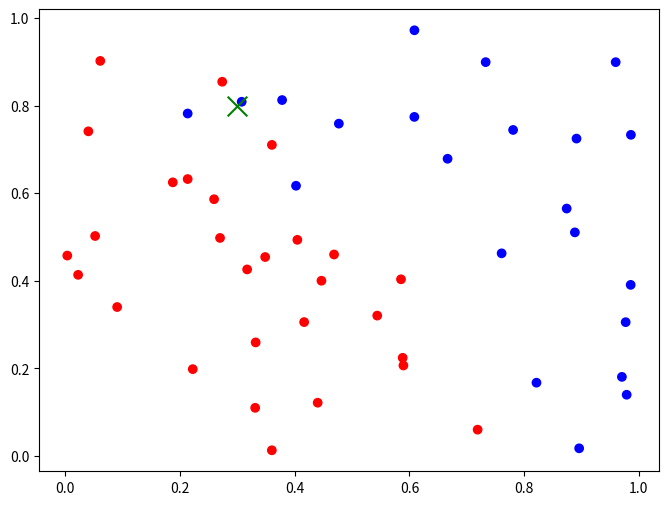
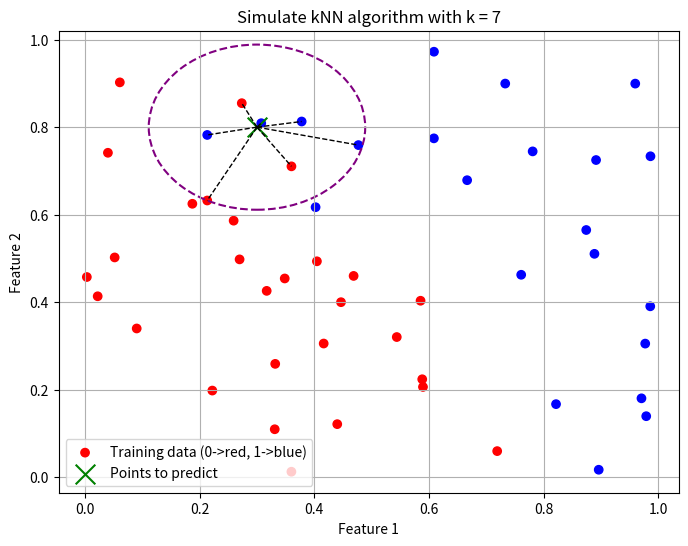

Generate these figures, in order, with matplotlib:
import numpy as np
import matplotlib.pyplot as plt
from collections import Counter
from matplotlib.animation import FuncAnimation

class KNN:
    def __init__(self, k=3):
        self.k = k

    def fit(self, training_data, labels):
        self.training_data = training_data
        self.labels = labels

X = np.random.rand(50, 2)
y = ((X[:, 0] + X[:, 1]) > (1 + np.random.uniform(low=-0.2, high=0.2, size=50))).astype(int)

X_new = np.array([[0.3, 0.8]])

# Khởi tạo mô hình với các giá trị k khác nhau
knn3 = KNN(k=3)
knn5 = KNN(k=5)
knn7 = KNN(k=7)

# Tạo một figure và axis cho animation
fig, ax = plt.subplots(figsize=(8, 6))

# Vẽ dữ liệu huấn luyện: nhãn 0 -> đỏ, nhãn 1 -> xanh
colors = ['red' if label == 0 else 'blue' for label in y]
sc = ax.scatter(X[:, 0], X[:, 1], c=colors, label="Training data (0->red, 1->blue)")

# Vẽ điểm cần dự đoán
sc_new = ax.scatter(X_new[:, 0], X_new[:, 1], c='green', marker='x', s=200, label="Points to predict")

def animate(i):
    ax.clear()
    
    ax.scatter(X[:, 0], X[:, 1], c=colors, label="Training data (0->red, 1->blue)")

    ax.scatter(X_new[:, 0], X_new[:, 1], c='green', marker='x', s=200, label="Points to predict")
    
    k_values = [3, 5, 7]
    k = k_values[i]
    
    annotate_knn(k)

    ax.set_title(f"Simulate kNN algorithm with k = {k}")
    ax.set_xlabel("Feature 1")
    ax.set_ylabel("Feature 2")
    ax.legend()
    ax.grid(True)

def annotate_knn(k):
    # Tính khoảng cách từ điểm cần dự đoán đến tất cả các điểm huấn luyện
    distances = np.sqrt(np.sum((X - X_new)**2, axis=1))
    sorted_indices = np.argsort(distances)
    # Lấy k điểm gần nhất
    nearest_indices = sorted_indices[:k]
    # Vẽ đường nối từ điểm cần dự đoán đến từng điểm trong k điểm gần nhất
    for i, idx in enumerate(nearest_indices):
        x_neighbor = X[idx]
        ax.plot([X_new[0, 0], x_neighbor[0]], [X_new[0, 1], x_neighbor[1]], 
                color='black', linestyle='--', linewidth=1)
    
    # Vẽ vòng tròn bao quanh k điểm: bán kính bằng khoảng cách xa nhất trong k điểm
    radius = distances[sorted_indices[k - 1]]
    circle = plt.Circle((X_new[0, 0], X_new[0, 1]), radius, color='purple',
                        fill=False, linestyle='--', linewidth=1.5)
    ax.add_artist(circle)

ani = FuncAnimation(fig, animate, frames=3, interval=1000, repeat=False)

plt.show()

ani.save("knn_animation.gif", writer='imagemagick')
